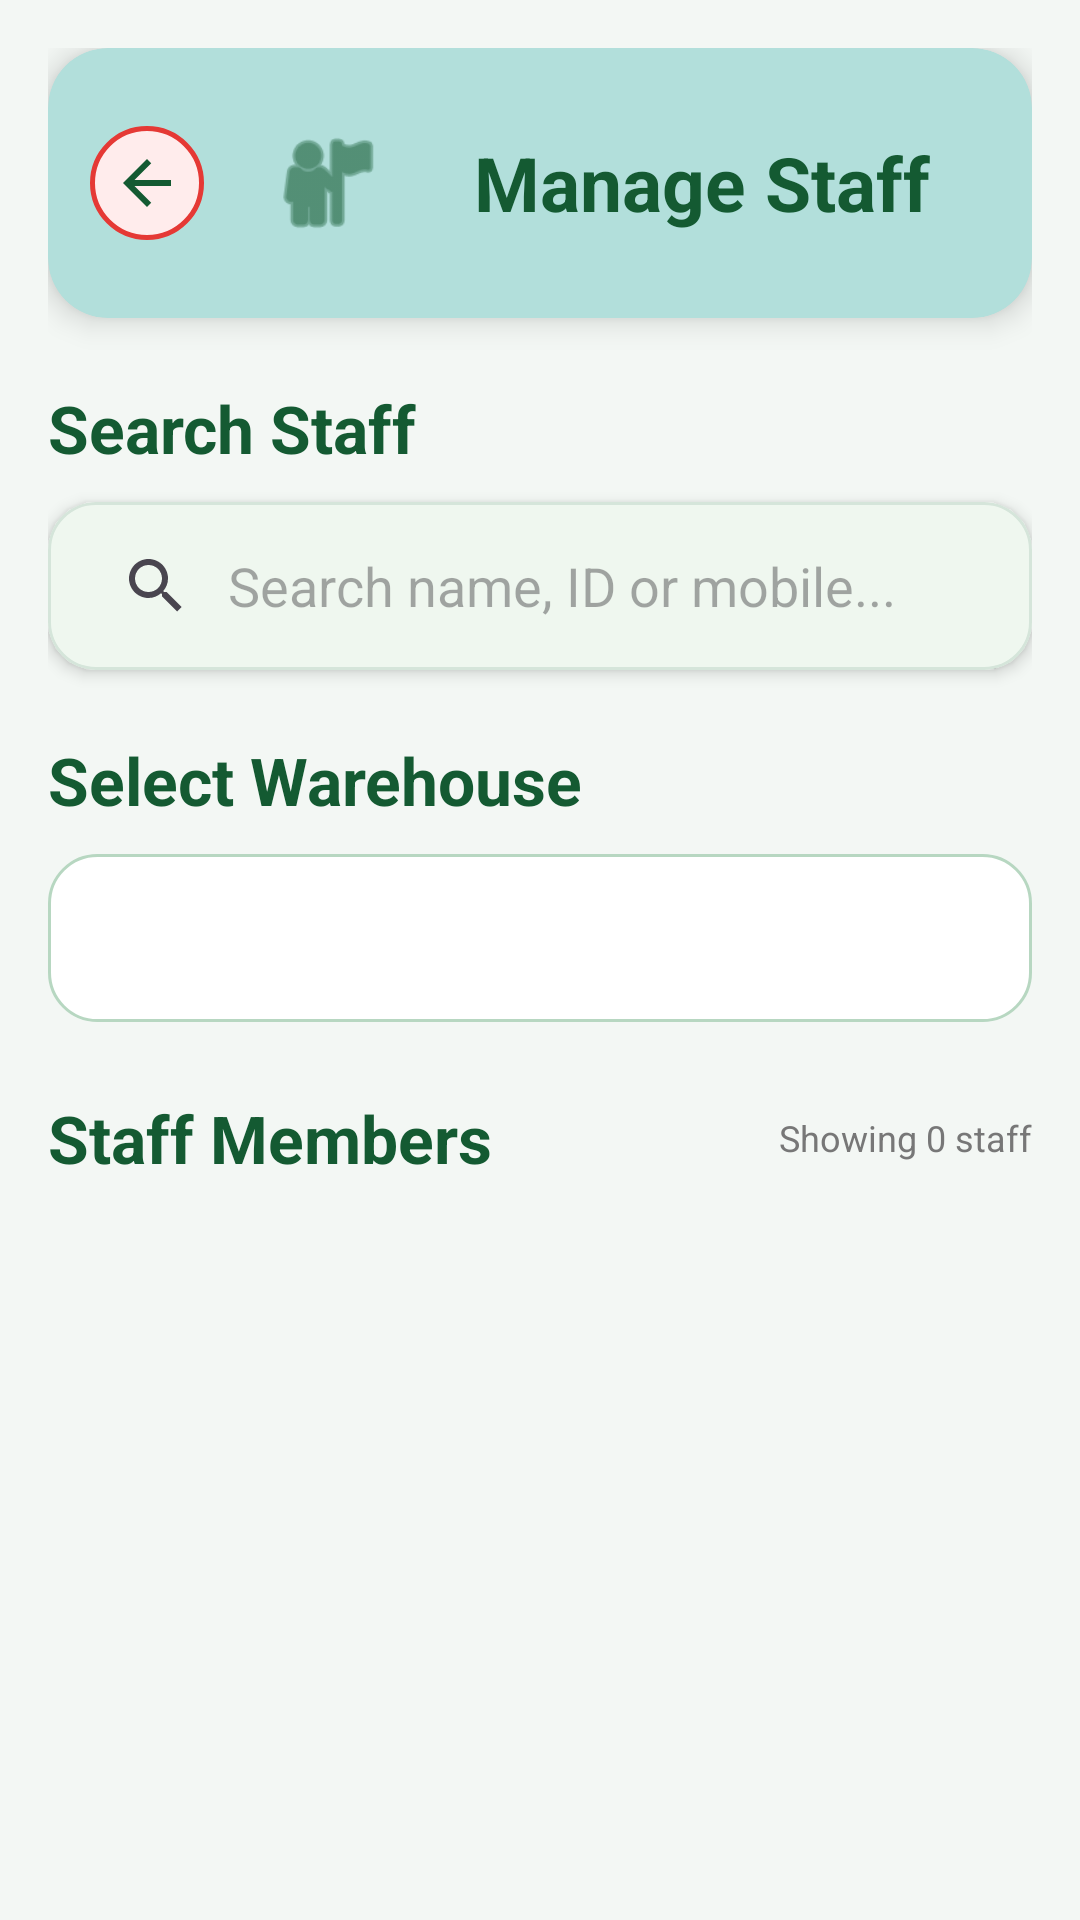

Write the Android layout XML for this screen, with the resource values it uses.
<!-- AndroidManifest.xml: application theme Theme.WareVista -->
<!-- res/layout/activity_manage_staff.xml -->
<?xml version="1.0" encoding="utf-8"?>
<androidx.core.widget.NestedScrollView
    xmlns:android="http://schemas.android.com/apk/res/android"
    xmlns:app="http://schemas.android.com/apk/res-auto"

    android:layout_width="match_parent"
    android:layout_height="match_parent"
    android:background="#F3F7F4"
    android:fillViewport="true">

    <LinearLayout
        android:layout_width="match_parent"
        android:layout_height="wrap_content"
        android:orientation="vertical"
        android:padding="16dp">


        
        
        

        <androidx.cardview.widget.CardView

            android:layout_width="match_parent"
            android:layout_height="90dp"

            android:layout_marginBottom="18dp"

            app:cardBackgroundColor="#B2DFDB"
            app:cardCornerRadius="20dp"
            app:cardElevation="6dp">

            <LinearLayout

                android:layout_width="match_parent"
                android:layout_height="match_parent"

                android:orientation="horizontal"
                android:gravity="center_vertical"

                android:paddingStart="14dp"
                android:paddingEnd="14dp">


                

                <ImageButton
                    android:id="@+id/btnBack"

                    android:layout_width="38dp"
                    android:layout_height="38dp"

                    android:background="@drawable/back_button_bg"

                    android:contentDescription="Back"

                    android:padding="6dp"

                    android:src="@drawable/ic_back"

                    android:tint="#145A32" />


                

                <FrameLayout
                    android:layout_width="58dp"
                    android:layout_height="58dp"

                    android:layout_marginStart="12dp">

                    <ImageView
                        android:layout_width="58dp"
                        android:layout_height="58dp"

                        android:contentDescription="Staff"

                        android:padding="9dp"

                        android:src="@android:drawable/ic_menu_myplaces"

                        android:tint="#145A32" />

                </FrameLayout>


                

                <LinearLayout

                    android:layout_width="0dp"
                    android:layout_height="wrap_content"

                    android:layout_weight="1"

                    android:gravity="center_vertical"

                    android:orientation="vertical">

                    <TextView

                        android:layout_width="match_parent"
                        android:layout_height="wrap_content"

                        android:gravity="center"

                        android:text="Manage Staff"

                        android:textColor="#145A32"

                        android:textSize="25sp"

                        android:textStyle="bold" />

                </LinearLayout>

            </LinearLayout>

        </androidx.cardview.widget.CardView>


        
        
        

        <TextView

            android:layout_width="wrap_content"
            android:layout_height="wrap_content"

            android:layout_marginTop="4dp"

            android:text="Search Staff"

            android:textColor="#145A32"

            android:textSize="22sp"

            android:textStyle="bold" />


        
        
        

        <com.google.android.material.card.MaterialCardView

            android:layout_width="match_parent"
            android:layout_height="56dp"

            android:layout_marginTop="10dp"

            app:cardBackgroundColor="#FFFFFF"

            app:cardCornerRadius="16dp"

            app:cardElevation="3dp"

            app:strokeColor="#D5E5DA"

            app:strokeWidth="1dp">

            <SearchView

                android:id="@+id/searchStaff"

                android:layout_width="match_parent"
                android:layout_height="match_parent"

                android:background="@android:color/transparent"

                android:iconifiedByDefault="false"

                android:paddingStart="4dp"

                android:paddingEnd="4dp"

                android:queryHint="Search name, ID or mobile..." />

        </com.google.android.material.card.MaterialCardView>


        
        
        

        <TextView

            android:layout_width="wrap_content"
            android:layout_height="wrap_content"

            android:layout_marginTop="22dp"

            android:text="Select Warehouse"

            android:textColor="#145A32"

            android:textSize="22sp"

            android:textStyle="bold" />


        
        
        

        <FrameLayout

            android:layout_width="match_parent"
            android:layout_height="56dp"

            android:layout_marginTop="10dp">

            <Spinner

                android:id="@+id/spWarehouseFilter"

                android:layout_width="match_parent"
                android:layout_height="56dp"

                android:background="@drawable/edittext_bg"

                android:paddingStart="16dp"
                android:paddingEnd="16dp"

                android:spinnerMode="dropdown" />

        </FrameLayout>


        
        
        

        <LinearLayout

            android:layout_width="match_parent"
            android:layout_height="wrap_content"

            android:layout_marginTop="24dp"

            android:gravity="center_vertical"

            android:orientation="horizontal">

            <TextView

                android:layout_width="0dp"
                android:layout_height="wrap_content"

                android:layout_weight="1"

                android:text="Staff Members"

                android:textColor="#145A32"

                android:textSize="22sp"

                android:textStyle="bold" />

            <TextView

                android:id="@+id/txtResultCount"

                android:layout_width="wrap_content"
                android:layout_height="wrap_content"

                android:text="Showing 0 staff"

                android:textColor="#777777"

                android:textSize="12sp" />

        </LinearLayout>


        
        
        

        <ProgressBar

            android:id="@+id/progressStaff"

            android:layout_width="wrap_content"
            android:layout_height="wrap_content"

            android:layout_gravity="center_horizontal"

            android:layout_marginTop="18dp"

            android:visibility="gone" />


        
        
        

        <TextView

            android:id="@+id/txtEmptyStaff"

            android:layout_width="match_parent"
            android:layout_height="wrap_content"

            android:layout_marginTop="30dp"

            android:gravity="center"

            android:padding="20dp"

            android:text="No staff found"

            android:textColor="#777777"

            android:textSize="17sp"

            android:textStyle="bold"

            android:visibility="gone" />


        
        
        

        <androidx.recyclerview.widget.RecyclerView

            android:id="@+id/recyclerManageStaff"

            android:layout_width="match_parent"
            android:layout_height="wrap_content"

            android:layout_marginTop="8dp"

            android:nestedScrollingEnabled="false"

            android:clipToPadding="false"

            android:paddingBottom="20dp" />

    </LinearLayout>

</androidx.core.widget.NestedScrollView>
<!-- resources referenced by this layout -->
<resources>
  <!-- drawable back_button_bg (drawable) -->
  <?xml version="1.0" encoding="utf-8"?>
  <shape xmlns:android="http://schemas.android.com/apk/res/android">
  
      <solid android:color="#FFECEC"/>
  
      <corners android:radius="19dp"/>
  
      <stroke
          android:width="1.5dp"
          android:color="#E53935"/>
  
  </shape>
  <!-- drawable edittext_bg (drawable) -->
  <?xml version="1.0" encoding="utf-8"?>
  <shape xmlns:android="http://schemas.android.com/apk/res/android">
  
  
      
  
      <solid
          android:color="#FFFFFF"/>
  
  
      
  
      <corners
          android:radius="16dp"/>
  
  
      
  
      <stroke
  
          android:width="1dp"
  
          android:color="#B7D7C1"/>
  
  
      
  
      <padding
  
          android:left="14dp"
          android:right="14dp"
          android:top="8dp"
          android:bottom="8dp"/>
  
  
  </shape>
  <!-- drawable ic_back (drawable) -->
  <vector xmlns:android="http://schemas.android.com/apk/res/android"
      android:width="24dp"
      android:height="24dp"
      android:viewportWidth="24"
      android:viewportHeight="24">
  
      <path
          android:fillColor="#145A32"
          android:pathData="M20,11H7.83l5.59,-5.59L12,4l-8,8l8,8l1.41,-1.41L7.83,13H20z"/>
  
  </vector>
  <style name="Theme.WareVista" parent="Base.Theme.WareVista" />
  <style name="Base.Theme.WareVista" parent="Theme.Material3.DayNight.NoActionBar">
  
          
          <item name="colorPrimary">@color/primary</item>
          <item name="colorOnPrimary">@color/white</item>
  
          <item name="colorPrimaryContainer">@color/primary_light</item>
          <item name="colorOnPrimaryContainer">@color/text_primary</item>
  
          
          <item name="colorSecondary">@color/secondary</item>
          <item name="colorOnSecondary">@color/white</item>
  
          
          <item name="android:windowBackground">@color/background</item>
          <item name="colorSurface">@color/surface</item>
  
          
          <item name="android:statusBarColor">@color/primary_dark</item>
  
          
          <item name="android:navigationBarColor">@color/background</item>
  
      </style>
  <color name="primary">#43A047</color>
  <color name="white">#FFFFFF</color>
  <color name="primary_light">#A5D6A7</color>
  <color name="text_primary">#212121</color>
  <color name="secondary">#66BB6A</color>
  <color name="background">#F5F7F5</color>
  <color name="surface">#FFFFFF</color>
  <color name="primary_dark">#2E7D32</color>
</resources>
